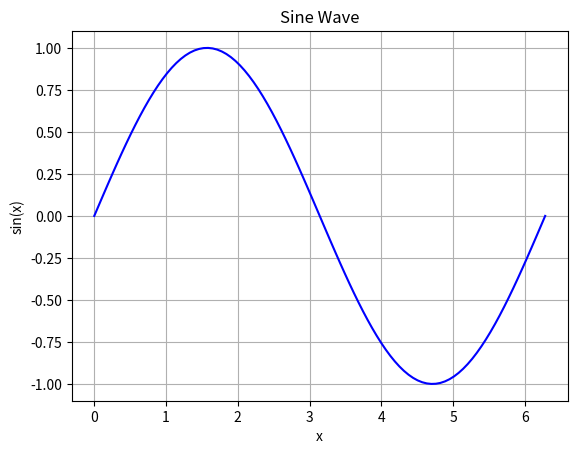

Write Python code to recreate this figure.
import numpy as np

# 1D array
arr = np.array([1, 2, 3, 4])
print(arr)  # Output: [1 2 3 4]
print(arr.shape)  # Output: (4,)
print(arr.ndim)   # Output: 1

# 2D array (matrix)
arr_2d = np.array([[1, 2], [3, 4]])
print(arr_2d)
print(arr_2d.shape)  # Output: (2, 2)

# Zeros
zeros = np.zeros((2, 3))  # 2x3 array of zeros
print(zeros)

# Ones
ones = np.ones((3, 2))  # 3x2 array of ones
print(ones)

# Full
full = np.full((2, 2), 5)  # 2x2 array filled with 5
print(full)

# Arange
range_arr = np.arange(0, 10, 2)  # Start=0, stop=10, step=2
print(range_arr)

# Linspace
lin_arr = np.linspace(0, 1, 5)  # 5 values from 0 to 1
print(lin_arr)

random_arr = np.random.rand(2, 3)  # 2x3 array with random values between 0 and 1
print(random_arr)

arr = np.array([[1, 2, 3], [4, 5, 6]])
print(arr.shape)    # Output: (2, 3)
print(arr.ndim)     # Output: 2
print(arr.size)     # Output: 6
print(arr.dtype)    # Output: int64

# Element-wise operations
arr = np.array([1, 2, 3])
print(arr + 2)  # Output: [3 4 5]
print(arr * 2)  # Output: [2 4 6]
print(arr ** 2) # Output: [1 4 9]

# Operations between arrays
arr1 = np.array([1, 2, 3])
arr2 = np.array([4, 5, 6])
print(arr1 + arr2)  # Output: [5 7 9]
print(arr1 * arr2)  # Output: [4 10 18]

# Broadcasting
arr = np.array([[1, 2, 3], [4, 5, 6]])
scalar = 10
print(arr + scalar)

# Mathematical functions
arr = np.array([0, np.pi/2, np.pi])
print(np.sin(arr))  # Output: [0. 1. 0.]
print(np.sqrt(arr))

# Basic indexing/slicing
arr = np.array([[1, 2, 3], [4, 5, 6], [7, 8, 9]])
print(arr[0, 1])    # Output: 2
print(arr[1, :])    # Output: [4 5 6]
print(arr[:, 1])    # Output: [2 5 8]
print(arr[0:2, 1:3])

# Boolean indexing
arr = np.array([1, 2, 3, 4, 5])
print(arr[arr > 3])  # Output: [4 5]

# Fancy indexing
arr = np.array([10, 20, 30, 40, 50])
indices = [0, 2, 4]
print(arr[indices])  # Output: [10 30 50]

# Reshaping
arr = np.array([1, 2, 3, 4, 5, 6])
reshaped = arr.reshape(2, 3)
print(reshaped)

# Flattening
flat = reshaped.flatten()
print(flat)

# Concatenation
arr1 = np.array([[1, 2], [3, 4]])
arr2 = np.array([[5, 6], [7, 8]])
concat = np.concatenate((arr1, arr2), axis=0)
print(concat)

# Splitting
arr = np.array([1, 2, 3, 4, 5, 6])
split_arr = np.split(arr, 3)
print(split_arr)

# Dot product
arr1 = np.array([[1, 2], [3, 4]])
arr2 = np.array([[5, 6], [7, 8]])
dot_product = np.dot(arr1, arr2)
print(dot_product)

# Matrix inverse
arr = np.array([[1, 2], [3, 4]])
inverse = np.linalg.inv(arr)
print(inverse)

# Eigenvalues and eigenvectors
eigvals, eigvecs = np.linalg.eig(arr)
print(eigvals)

# Uniform distribution
rand_nums = np.random.rand(3, 2)
print(rand_nums)

# Normal distribution
normal_nums = np.random.randn(3, 2)
print(normal_nums)

# Random integers
rand_ints = np.random.randint(1, 10, size=(2, 3))
print(rand_ints)

import matplotlib.pyplot as plt

# Generate x values
x = np.linspace(0, 2 * np.pi, 100)  # 100 points from 0 to 2π
y = np.sin(x)  # Compute sine of each x

plt.plot(x, y, color='blue')
plt.title('Sine Wave')
plt.xlabel('x')
plt.ylabel('sin(x)')
plt.grid(True)
plt.show()

arr = np.random.randint(1, 11, size=(3, 3))
print(arr)
print("Mean:", np.mean(arr))
print("Std Dev:", np.std(arr))